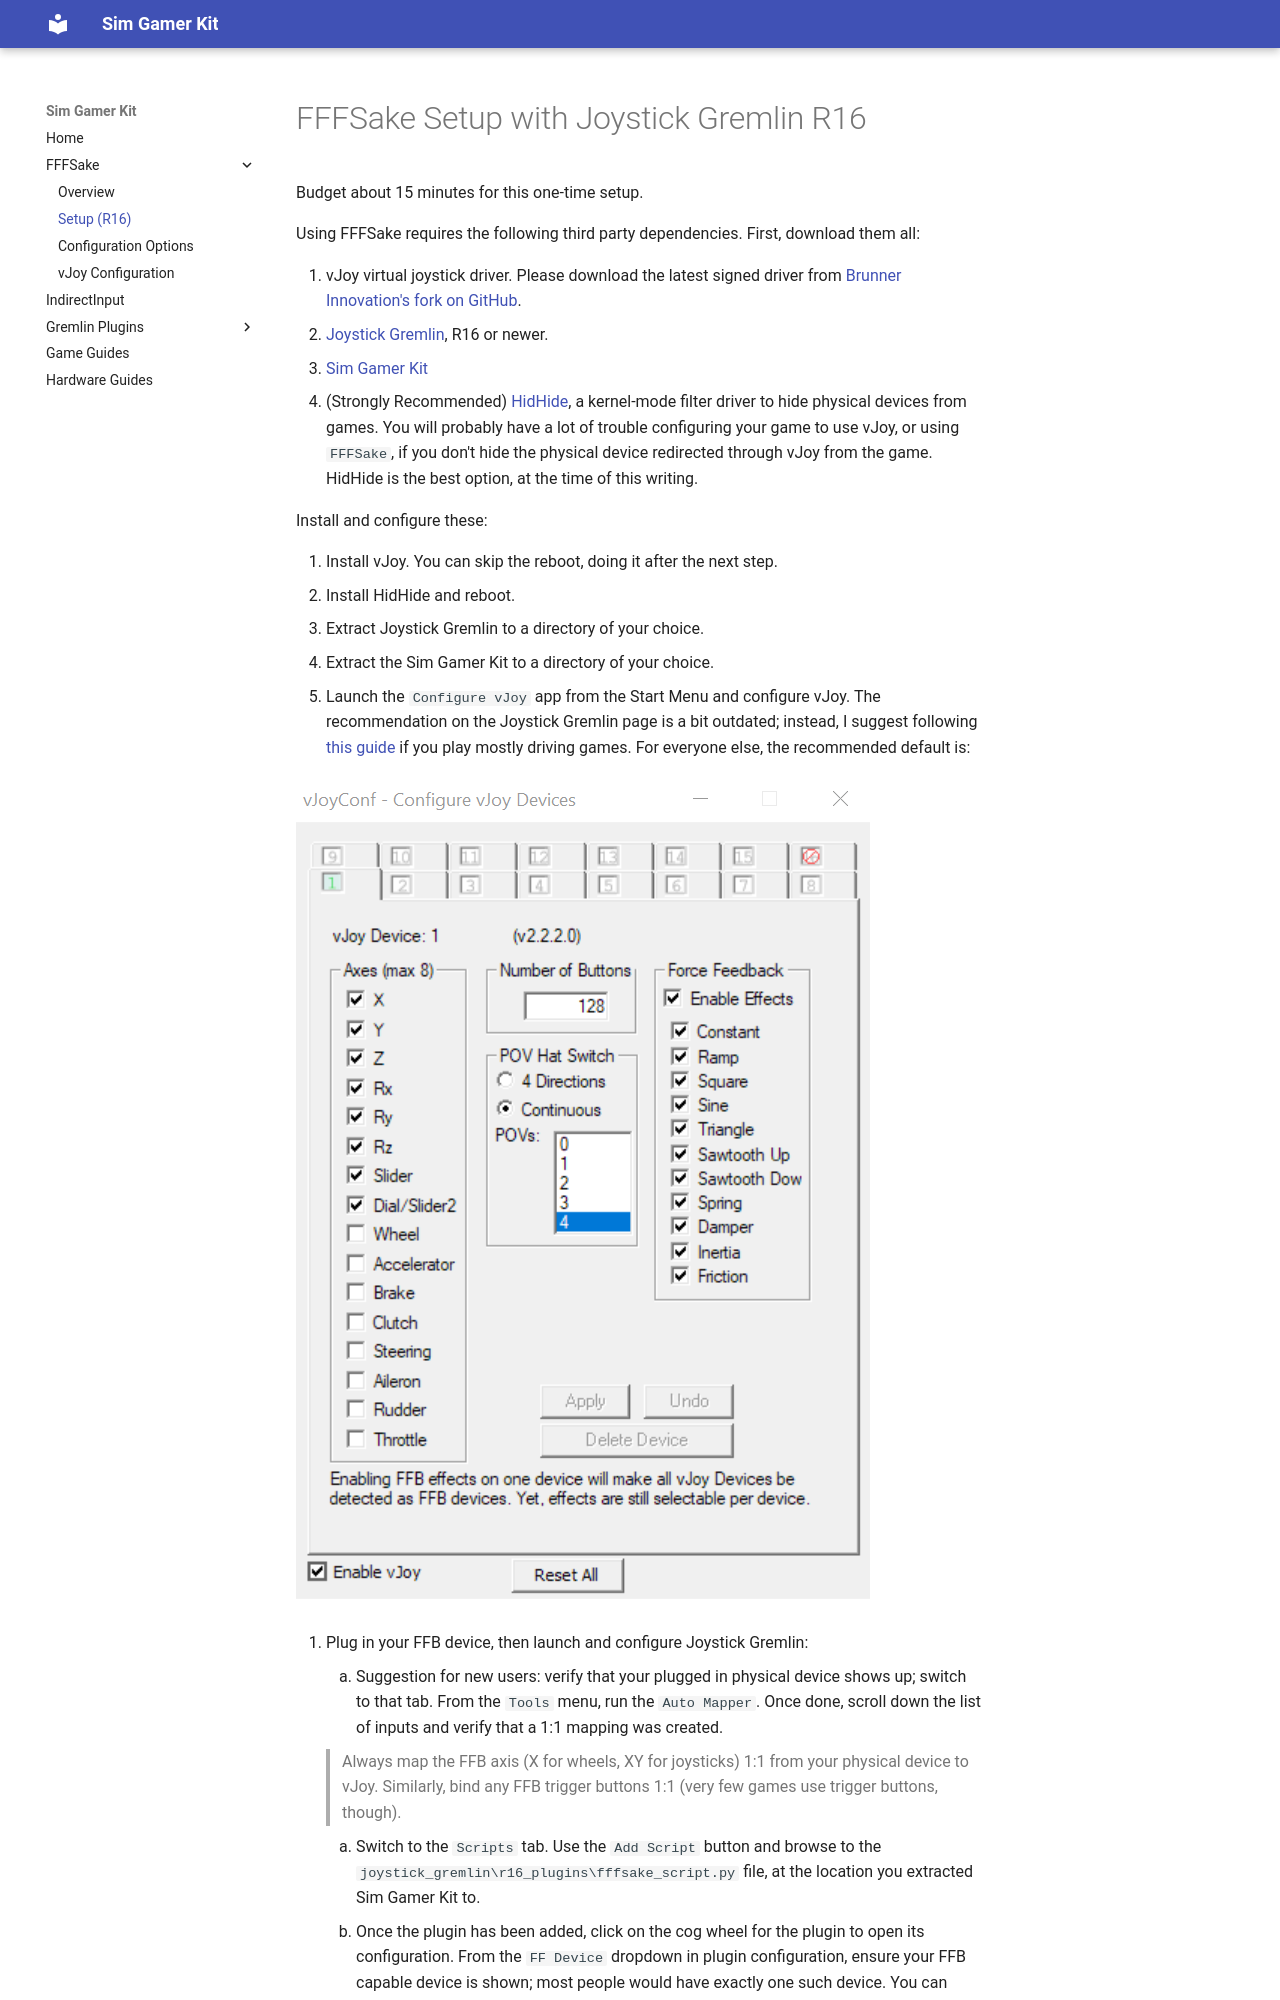

repository: code-monet/sim-gamer-kit · page: fffsake/setup_r16/index.html · generator: mkdocs

# FFFSake Setup with Joystick Gremlin R16

Budget about 15 minutes for this one-time setup.

Using FFFSake requires the following third party dependencies. First,
download them all:

1.  vJoy virtual joystick driver. Please download the latest signed
    driver from
    [Brunner Innovation's fork on GitHub](https://github.com/BrunnerInnovation/vJoy/releases).
2.  [Joystick Gremlin](https://github.com/WhiteMagic/JoystickGremlin/releases),
    R16 or newer.
3.  [Sim Gamer Kit](https://github.com/code-monet/sim-gamer-kit/releases)
4.  (Strongly Recommended) [HidHide](https://github.com/nefarius/HidHide/releases),
    a kernel-mode filter driver to hide physical devices from games. You
    will probably have a lot of trouble configuring your game to use vJoy,
    or using `FFFSake`, if you don't hide the physical device redirected through
    vJoy from the game. HidHide is the best option, at the time of this writing.

Install and configure these:

1.  Install vJoy. You can skip the reboot, doing it after the next step.
2.  Install HidHide and reboot.
3.  Extract Joystick Gremlin to a directory of your choice.
4.  Extract the Sim Gamer Kit to a directory of your choice.
5.  Launch the `Configure vJoy` app from the Start Menu and configure vJoy. The
    recommendation on the Joystick Gremlin page is a bit outdated; instead,
    I suggest following [this guide](vjoy_configuration.md) if you play mostly driving games.
    For everyone else, the recommended default is:

![vJoy Configuration!](../resources/vjoy_conf.png)

6.  Plug in your FFB device, then launch and configure Joystick Gremlin:
    1.   Suggestion for new users: verify that your plugged in physical device shows
         up; switch to that tab. From the `Tools` menu, run the `Auto Mapper`. Once done,
         scroll down the list of inputs and verify that a 1:1 mapping was created.

    > Always map the FFB axis (X for wheels, XY for joysticks) 1:1 from your physical device to vJoy.
    > Similarly, bind any FFB trigger buttons 1:1 (very few games use trigger buttons, though).
